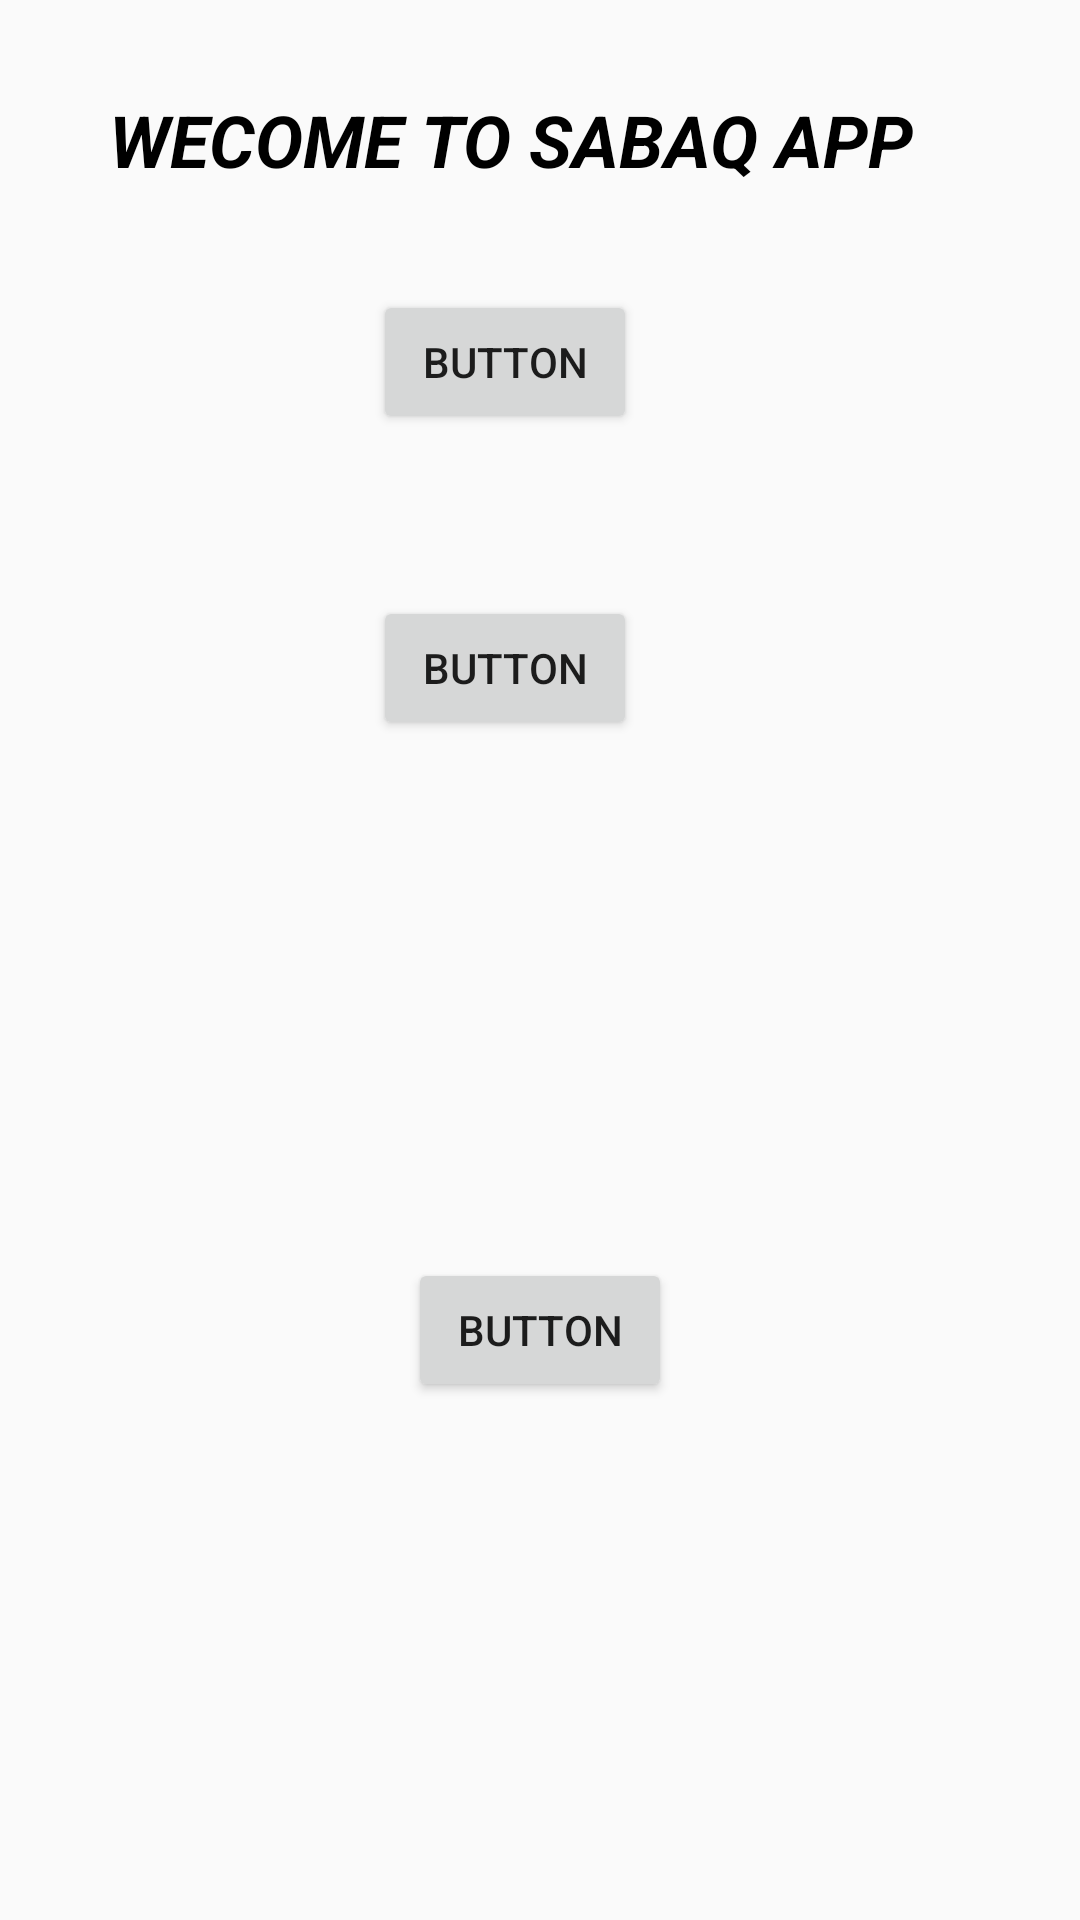

Here is an Android app screen rendered from its layout file. Give the layout XML and the strings, colors and styles it references.
<!-- AndroidManifest.xml: application theme Theme.SabaqApp -->
<!-- res/layout/activity_main.xml -->
<?xml version="1.0" encoding="utf-8"?>
<androidx.constraintlayout.widget.ConstraintLayout xmlns:android="http://schemas.android.com/apk/res/android"
    xmlns:app="http://schemas.android.com/apk/res-auto"
    xmlns:tools="http://schemas.android.com/tools"
    android:layout_width="match_parent"
    android:layout_height="match_parent"
    tools:context=".MainActivity">

    <TextView
        android:id="@+id/textView"
        android:layout_width="wrap_content"
        android:layout_height="wrap_content"
        android:text="WECOME TO SABAQ APP"
        android:textColor="#000000"
        android:textSize="24sp"
        android:textStyle="bold|italic"
        app:layout_constraintBottom_toBottomOf="parent"
        app:layout_constraintEnd_toEndOf="parent"
        app:layout_constraintHorizontal_bias="0.398"
        app:layout_constraintStart_toStartOf="parent"
        app:layout_constraintTop_toTopOf="parent"
        app:layout_constraintVertical_bias="0.050000012" />

    <Button
        android:id="@+id/button"
        android:layout_width="wrap_content"
        android:layout_height="wrap_content"
        android:text="Button"
        app:layout_constraintBottom_toBottomOf="parent"
        app:layout_constraintEnd_toEndOf="parent"
        app:layout_constraintHorizontal_bias="0.457"
        app:layout_constraintStart_toStartOf="parent"
        app:layout_constraintTop_toBottomOf="@+id/textView"
        app:layout_constraintVertical_bias="0.064" />

    <Button
        android:id="@+id/button2"
        android:layout_width="wrap_content"
        android:layout_height="wrap_content"
        android:text="Button"
        app:layout_constraintBottom_toBottomOf="parent"
        app:layout_constraintEnd_toEndOf="parent"
        app:layout_constraintHorizontal_bias="0.457"
        app:layout_constraintStart_toStartOf="parent"
        app:layout_constraintTop_toBottomOf="@+id/button"
        app:layout_constraintVertical_bias="0.121" />

    <Button
        android:id="@+id/button3"
        android:layout_width="wrap_content"
        android:layout_height="wrap_content"
        android:text="Button"
        app:layout_constraintBottom_toBottomOf="parent"
        app:layout_constraintEnd_toEndOf="parent"
        app:layout_constraintStart_toStartOf="parent"
        app:layout_constraintTop_toBottomOf="@+id/button2" />

</androidx.constraintlayout.widget.ConstraintLayout>
<!-- resources referenced by this layout -->
<resources>
  <style name="Theme.SabaqApp" parent="Theme.AppCompat.DayNight.DarkActionBar">
          
          <item name="colorPrimary">@color/purple_500</item>
          <item name="colorPrimaryVariant">@color/purple_700</item>
          <item name="colorOnPrimary">@color/white</item>
          
          <item name="colorSecondary">@color/teal_200</item>
          <item name="colorSecondaryVariant">@color/teal_700</item>
          <item name="colorOnSecondary">@color/black</item>
          
          <item name="android:statusBarColor">?attr/colorPrimaryVariant</item>
          
      </style>
  <!-- not gathered from this repository: default colours our renderer supplied (Android Studio template values) -->
  <color name="purple_500">#FF6200EE</color>
  <color name="purple_700">#FF3700B3</color>
  <color name="teal_200">#FF03DAC5</color>
  <color name="teal_700">#FF018786</color>
  <color name="black">#FF000000</color>
  <color name="white">#FFFFFFFF</color>
</resources>
